Run: headless pygame with SDL's dummy video driver; simulated clock (each Clock.tick advances the game by its frame time, no real sleeping); random seed 0; keys injected as events and as key.get_pressed() state; no mouse input.
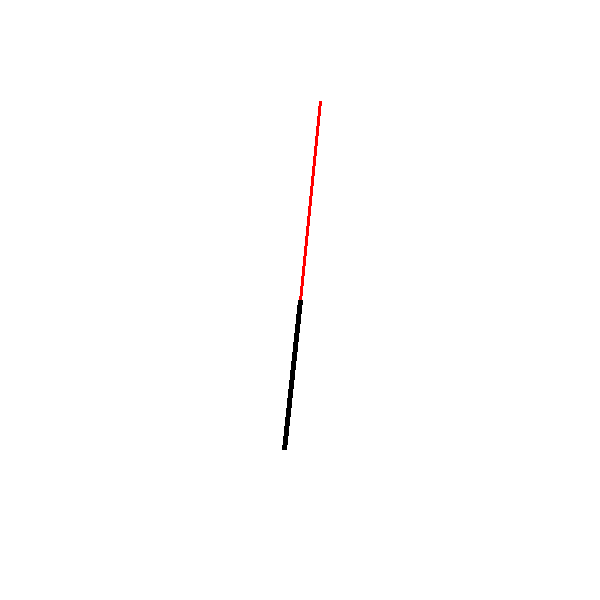
Frame 1 of 4 · flips 1–60 · no input
Frame 2 of 4 · flips 61–180 · tapped SPACE, RETURN · held RIGHT (→), D · screen unchanged from frame 1, image omitted
Frame 3 of 4 · flips 181–300 · held DOWN (↓), S · screen unchanged from frame 2, image omitted
Frame 4 of 4 · flips 301–420 · held LEFT (←), A, UP (↑), W · screen unchanged from frame 3, image omitted

The pygame program that drew these frames:

import pygame
import sys
import math
import datetime

pygame.init()
screen = pygame.display.set_mode((600, 600))
clock = pygame.time.Clock()

center = (300, 300)

while True:
    for event in pygame.event.get():
        if event.type == pygame.QUIT:
            pygame.quit()
            sys.exit()

    now = datetime.datetime.now()
    sec = now.second
    minute = now.minute

    sec_angle = sec * 6
    min_angle = minute * 6

    screen.fill((255, 255, 255))

    # секундная стрелка (красная)
    x1 = center[0] + 200 * math.cos(math.radians(sec_angle - 90))
    y1 = center[1] + 200 * math.sin(math.radians(sec_angle - 90))
    pygame.draw.line(screen, (255, 0, 0), center, (x1, y1), 3)

    # минутная стрелка (чёрная)
    x2 = center[0] + 150 * math.cos(math.radians(min_angle - 90))
    y2 = center[1] + 150 * math.sin(math.radians(min_angle - 90))
    pygame.draw.line(screen, (0, 0, 0), center, (x2, y2), 5)

    pygame.display.flip()
    clock.tick(60)
